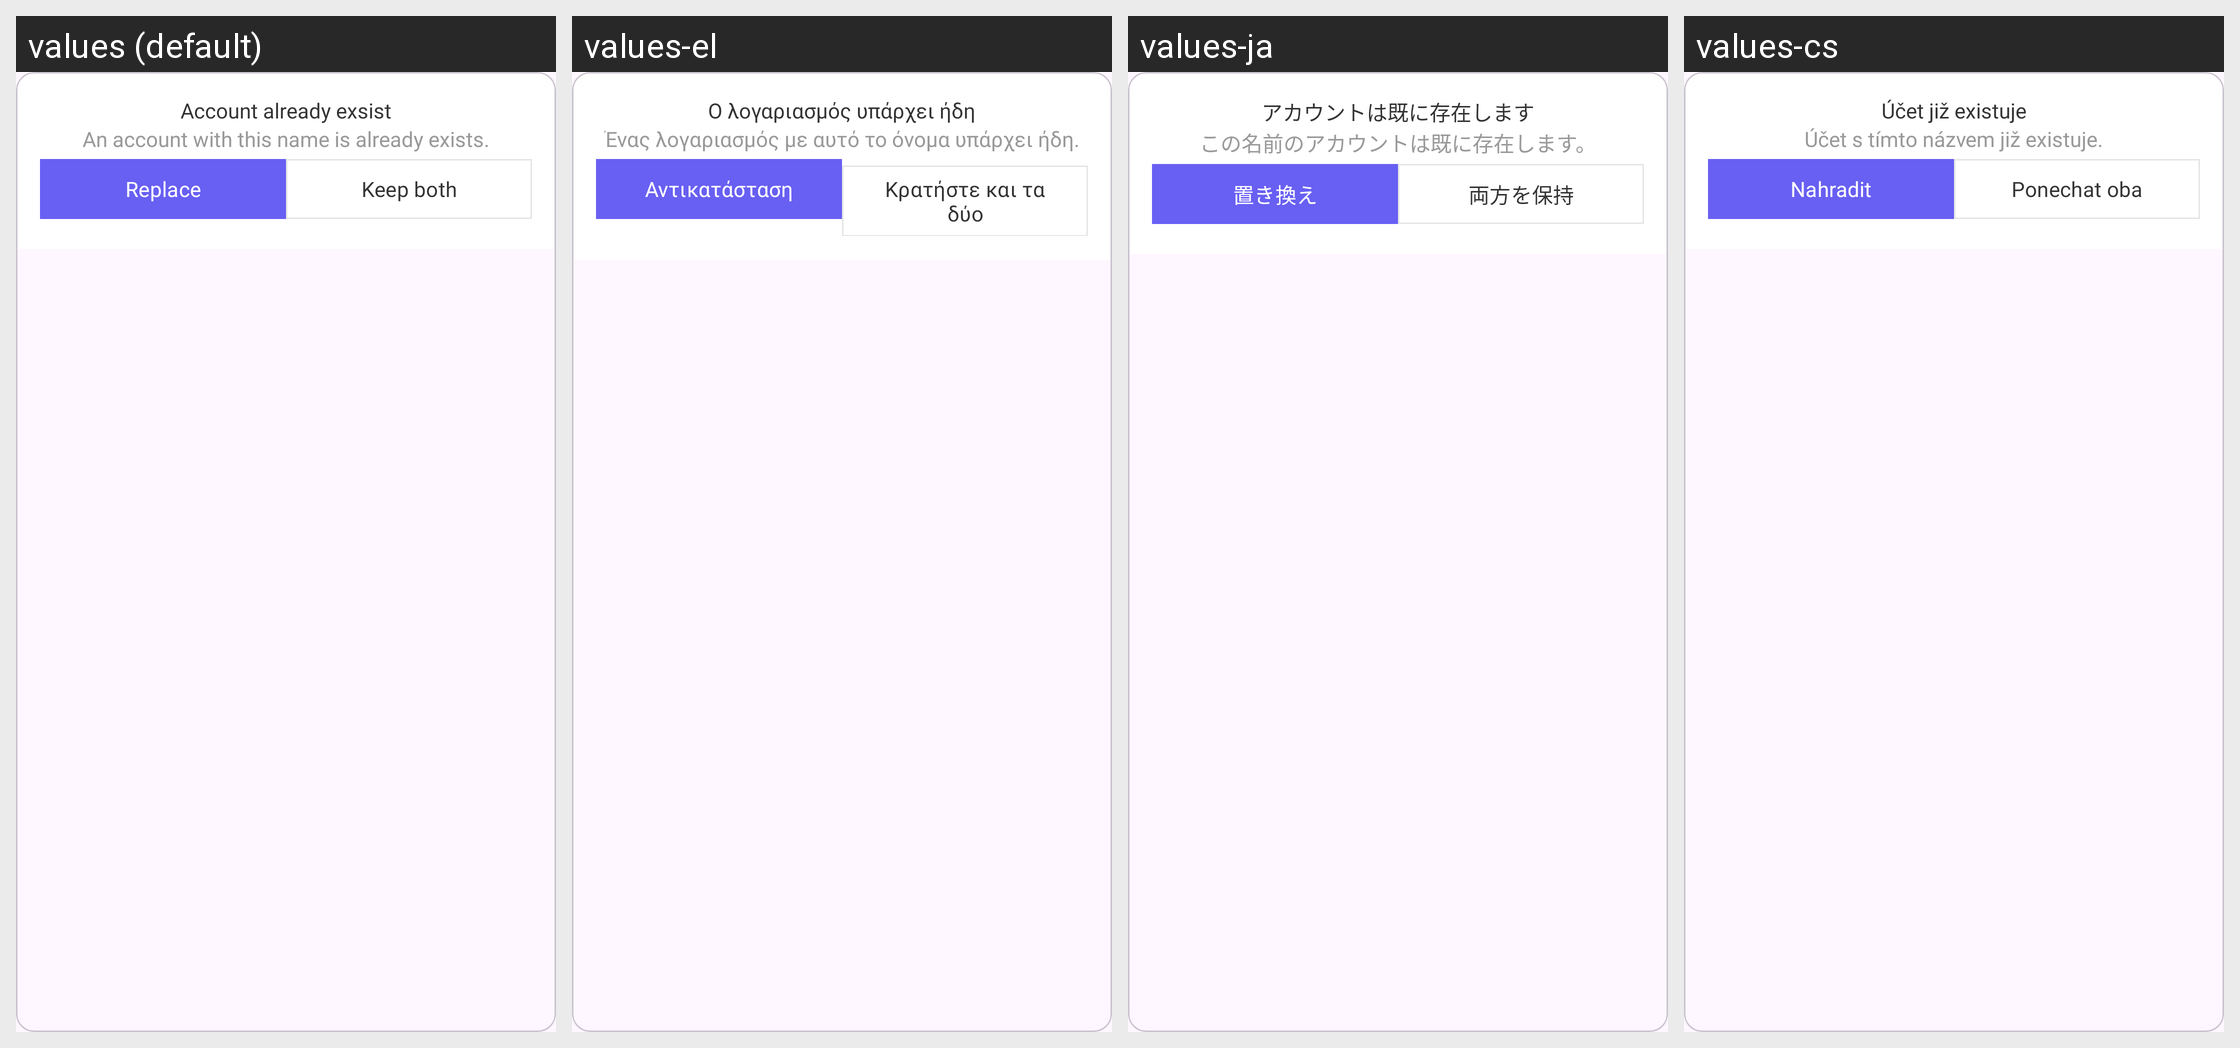

This grid shows one Android layout under several languages. Give, for every string resource on the screen, its name, the default text and each shown locale's text.
Android screen res/layout/dialog_replace_account.xml rendered under 4 locales, left to right: values (default), values-el, values-ja, values-cs. Device: Nexus 5 (rendered at 1080×1920; each locale shown at half size, 540×960, under a caption strip naming it); theme Theme.Authenticator.
Other locales in the repository, not shown: values-af, values-ar, values-da, values-de, values-es, values-fa, values-hi, values-in, values-it, values-ko, values-ms, values-nl, values-no, values-pt, values-ru, values-th, values-tr, values-vi, values-zh.
Strings drawn on this screen, with the default value and each locale's value (text and hints the layout hard-codes, and strings that could not be matched under every locale, appear in the picture but are not listed):

account_already_exsist
  values: Account already exsist
  values-el: Ο λογαριασμός υπάρχει ήδη
  values-ja: アカウントは既に存在します
  values-cs: Účet již existuje

do_you_want_replace
  values: An account with this name is already exists.
  values-el: Ένας λογαριασμός με αυτό το όνομα υπάρχει ήδη.
  values-ja: この名前のアカウントは既に存在します。
  values-cs: Účet s tímto názvem již existuje.

replace
  values: Replace
  values-el: Αντικατάσταση
  values-ja: 置き換え
  values-cs: Nahradit

keep
  values: Keep both
  values-el: Κρατήστε και τα δύο
  values-ja: 両方を保持
  values-cs: Ponechat oba
